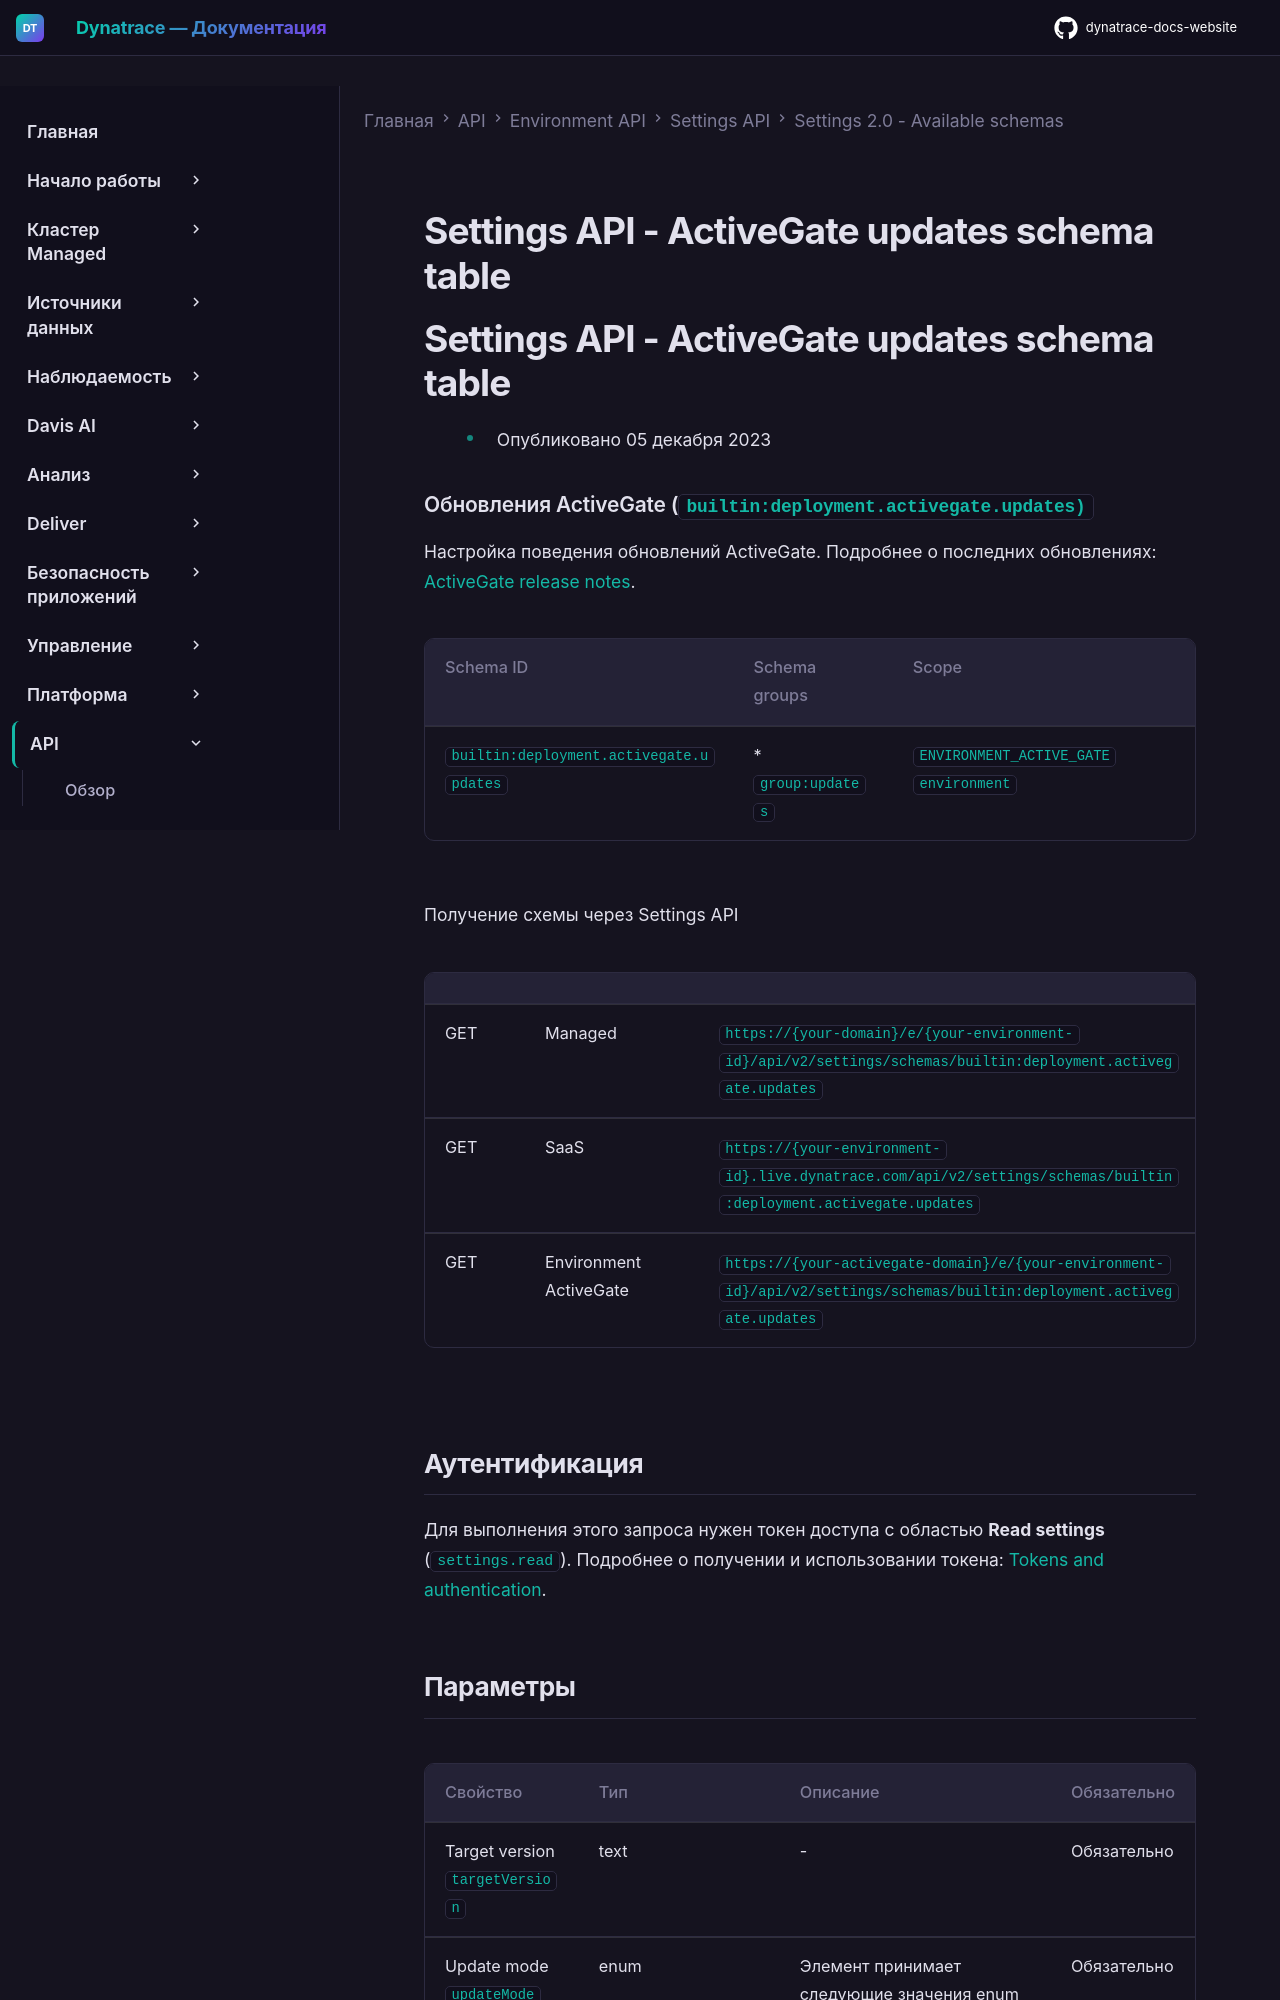

repository: Yerkebulan-Ardabayev/dynatrace-docs-website · page: managed-ru/dynatrace-api/environment-api/settings/schemas/builtin-deployment-activegate-updates/index.html · generator: mkdocs

---
title: Settings API - ActiveGate updates schema table
source: https://docs.dynatrace.com/managed/dynatrace-api/environment-api/settings/schemas/builtin-deployment-activegate-updates
---

# Settings API - ActiveGate updates schema table

# Settings API - ActiveGate updates schema table

* Опубликовано 05 декабря 2023

### Обновления ActiveGate (`builtin:deployment.activegate.updates)`

Настройка поведения обновлений ActiveGate. Подробнее о последних обновлениях: [ActiveGate release notes](https://dt-url.net/release-notes-activegate).

| Schema ID | Schema groups | Scope |
| --- | --- | --- |
| `builtin:deployment.activegate.updates` | * `group:updates` | `ENVIRONMENT_ACTIVE_GATE`  `environment` |

Получение схемы через Settings API

|  |  |  |
| --- | --- | --- |
| GET | Managed | `https://{your-domain}/e/{your-environment-id}/api/v2/settings/schemas/builtin:deployment.activegate.updates` |
| GET | SaaS | `https://{your-environment-id}.live.dynatrace.com/api/v2/settings/schemas/builtin:deployment.activegate.updates` |
| GET | Environment ActiveGate | `https://{your-activegate-domain}/e/{your-environment-id}/api/v2/settings/schemas/builtin:deployment.activegate.updates` |

## Аутентификация

Для выполнения этого запроса нужен токен доступа с областью **Read settings** (`settings.read`). Подробнее о получении и использовании токена: [Tokens and authentication](/managed/discover-dynatrace/references/dynatrace-api/basics/dynatrace-api-authentication).
